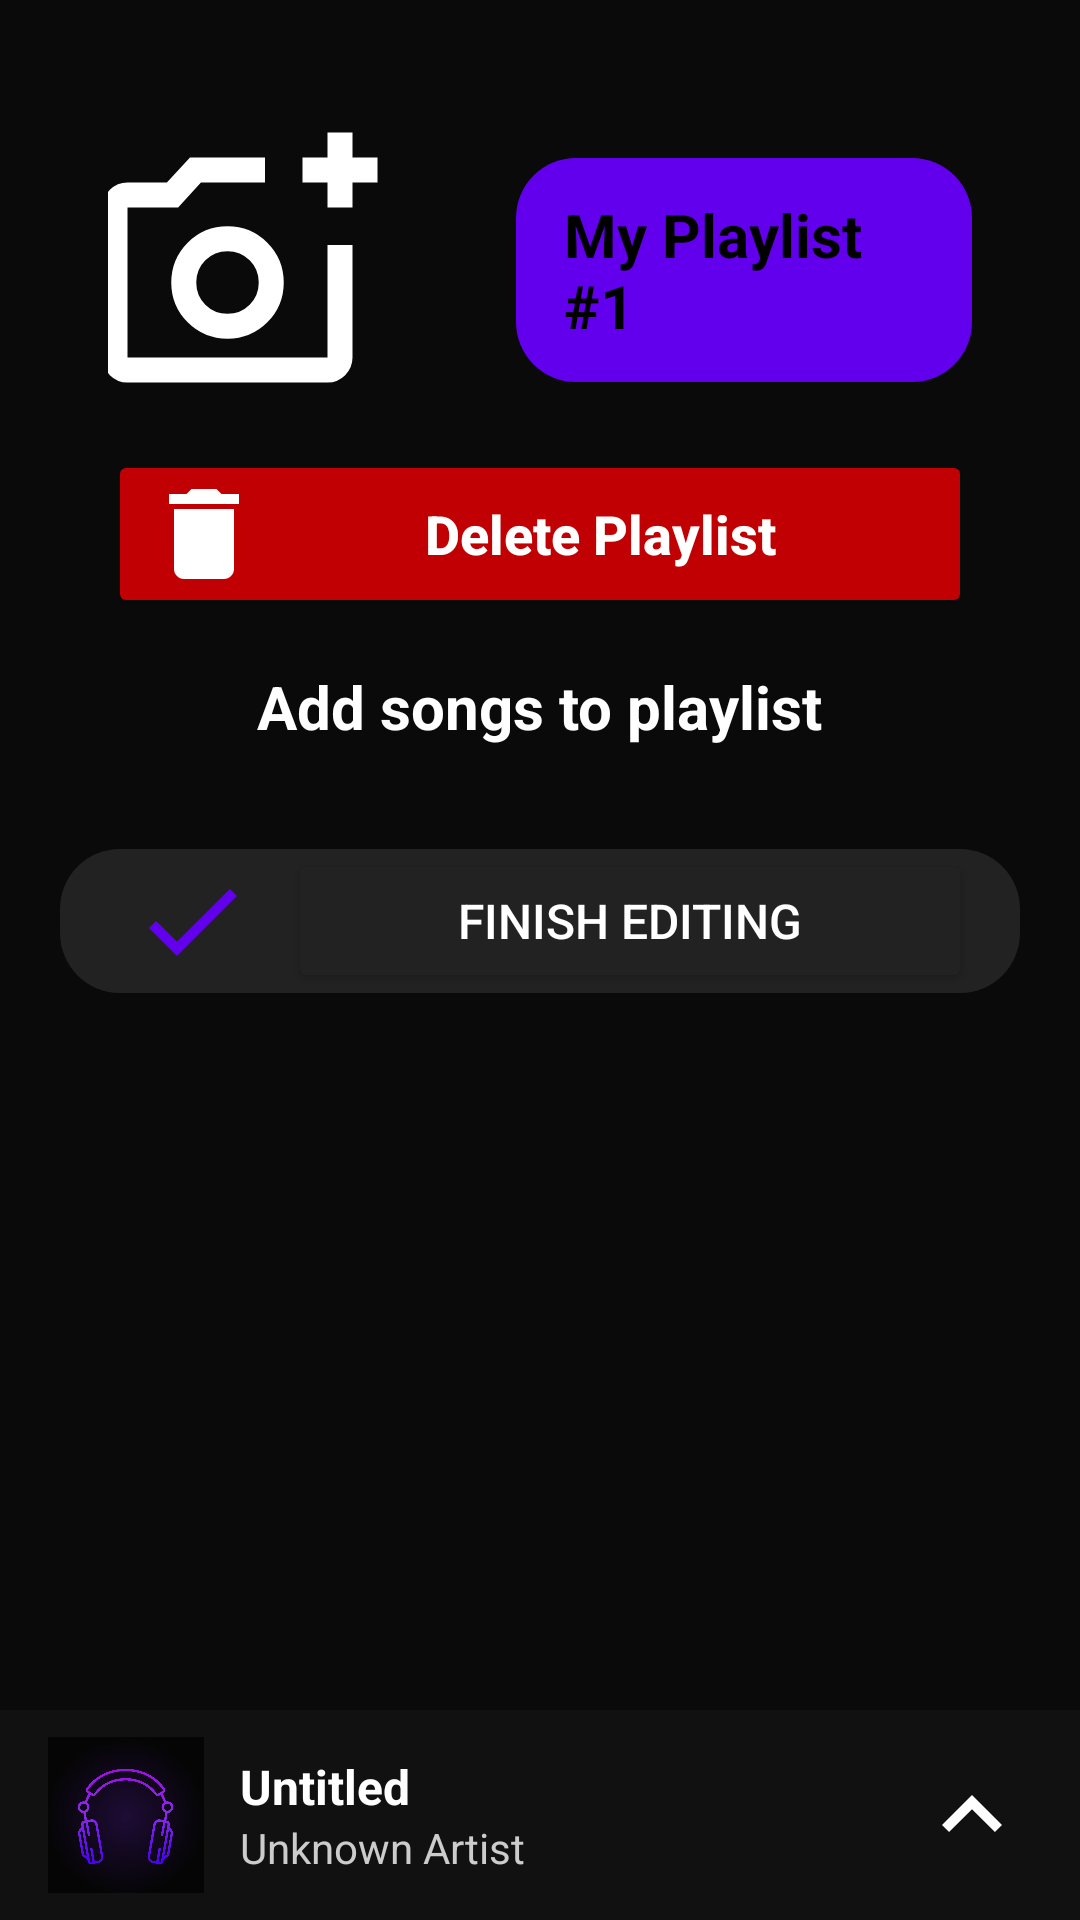

Here is an Android app screen rendered from its layout file. Give the layout XML and the strings, colors and styles it references.
<!-- AndroidManifest.xml: application theme Theme.Kzmusic -->
<!-- res/layout/fragment_edit_playlist.xml -->
<?xml version="1.0" encoding="utf-8"?>
<FrameLayout xmlns:android="http://schemas.android.com/apk/res/android"
    xmlns:tools="http://schemas.android.com/tools"
    android:layout_width="match_parent"
    android:layout_height="match_parent"
    xmlns:app="http://schemas.android.com/apk/res-auto"
    android:background="#0A0A0A"
    tools:context=".EditPlaylist">

    <ScrollView
        android:layout_width="match_parent"
        android:layout_height="match_parent"
        android:fillViewport="true"
        android:paddingHorizontal="20dp"
        android:paddingTop="24dp"
        android:layout_marginBottom="90dp">

        <LinearLayout
            android:layout_width="match_parent"
            android:layout_height="match_parent"
            android:orientation="vertical"
            android:gravity="center_horizontal">

            
            <LinearLayout
                android:layout_width="match_parent"
                android:layout_height="wrap_content"
                android:orientation="vertical"
                android:padding="16dp"
                android:background="#0A0A0A">


                
                <LinearLayout
                    android:layout_width="match_parent"
                    android:layout_height="wrap_content"
                    android:orientation="horizontal"
                    android:gravity="center_vertical">

                    
                    <LinearLayout
                        android:layout_width="wrap_content"
                        android:layout_height="wrap_content"
                        android:orientation="vertical"
                        android:gravity="center_horizontal"
                        android:layout_marginEnd="24dp">

                        <ImageView
                            android:id="@+id/add_photo"
                            android:layout_width="100dp"
                            android:layout_height="100dp"
                            android:layout_marginEnd="12dp"
                            android:scaleType="centerCrop"
                            android:src="@drawable/ic_album_photo"
                            android:contentDescription="Album Art" />

                    </LinearLayout>

                    
                    <EditText
                        android:id="@+id/playlist_name"
                        style="@style/AuthFieldStyle"
                        android:layout_width="0dp"
                        android:layout_height="wrap_content"
                        android:layout_weight="1"
                        android:hint="My Playlist #1"
                        android:textColor="@color/white"
                        android:textStyle="bold"
                        android:textSize="20sp"
                        android:backgroundTint="@color/purple"
                        android:padding="12dp"
                        android:background="@drawable/rounded_background" />
                </LinearLayout>
                
                <Button
                    android:id="@+id/delete_btn"
                    android:layout_width="match_parent"
                    android:layout_height="56dp"
                    android:text="Delete Playlist"
                    android:layout_marginTop="10dp"
                    android:textSize="18sp"
                    android:backgroundTint="@android:color/system_error_light"
                    android:textColor="@android:color/white"
                    android:textStyle="bold"
                    android:textAllCaps="false"
                    android:drawableLeft="@drawable/ic_bin"/>
            </LinearLayout>


            
            <TextView
                android:layout_width="wrap_content"
                android:layout_height="wrap_content"
                android:text="Add songs to playlist"
                android:textColor="@color/white"
                android:textSize="20sp"
                android:textStyle="bold" />

            
            <androidx.recyclerview.widget.RecyclerView
                android:id="@+id/recycler_view_songs"
                android:layout_width="match_parent"
                android:layout_height="wrap_content"
                android:layout_marginTop="10dp"
                android:layout_marginBottom="24dp"
                android:clipToPadding="false" />

            
            <LinearLayout
                android:layout_width="match_parent"
                android:layout_height="wrap_content"
                android:orientation="horizontal"
                android:background="@drawable/rounded_background"
                android:gravity="center_vertical"
                android:backgroundTint="#222"
                android:paddingHorizontal="16dp">

                <ImageView
                    android:layout_width="40dp"
                    android:layout_height="40dp"
                    android:id="@+id/ic_next"
                    android:layout_marginStart="8dp"
                    app:tint="@color/purple"
                    android:src="@drawable/ic_added"
                    android:background="?attr/selectableItemBackgroundBorderless" />

                <Button
                    android:id="@+id/next_btn"
                    android:layout_width="0dp"
                    android:layout_height="wrap_content"
                    android:layout_weight="1"
                    android:text="Finish Editing"
                    android:backgroundTint="#222"
                    android:textColor="@color/white"
                    android:textSize="16sp"
                    android:layout_marginStart="12dp" />
            </LinearLayout>
        </LinearLayout>
    </ScrollView>
    
    <RelativeLayout
        android:id="@+id/playback_bar"
        android:layout_width="match_parent"
        android:layout_height="70dp"
        android:layout_gravity="bottom"
        android:background="#111"
        android:paddingStart="16dp"
        android:paddingEnd="16dp"
        android:elevation="6dp">

        <ImageView
            android:id="@+id/current_song_art"
            android:layout_width="52dp"
            android:layout_height="52dp"
            android:layout_centerVertical="true"
            android:scaleType="centerCrop"
            android:src="@drawable/ic_library"
            android:layout_alignParentStart="true" />

        <LinearLayout
            android:id="@+id/song_info"
            android:layout_width="0dp"
            android:layout_height="wrap_content"
            android:layout_toEndOf="@id/current_song_art"
            android:layout_toStartOf="@id/up_button"
            android:layout_centerVertical="true"
            android:orientation="vertical"
            android:paddingStart="12dp">

            <TextView
                android:id="@+id/current_song_title"
                android:layout_width="wrap_content"
                android:layout_height="wrap_content"
                android:text="Untitled"
                android:textColor="@color/white"
                android:textSize="16sp"
                android:textStyle="bold"
                android:maxLines="1"
                android:ellipsize="end" />

            <TextView
                android:id="@+id/current_song_artist"
                android:layout_width="wrap_content"
                android:layout_height="wrap_content"
                android:text="Unknown Artist"
                android:textColor="#CCCCCC"
                android:textSize="14sp"
                android:maxLines="1"
                android:ellipsize="end" />
        </LinearLayout>

        <ImageButton
            android:id="@+id/up_button"
            android:layout_width="40dp"
            android:layout_height="40dp"
            android:layout_alignParentEnd="true"
            android:layout_centerVertical="true"
            android:background="?attr/selectableItemBackgroundBorderless"
            android:src="@drawable/ic_up"
            tools:ignore="TouchTargetSizeCheck" />
    </RelativeLayout>
</FrameLayout>
<!-- resources referenced by this layout -->
<resources>
  <color name="purple">#6200EE</color>
  <color name="white">#FFFFFFFF</color>
  <!-- drawable ic_added (drawable) -->
  <vector xmlns:android="http://schemas.android.com/apk/res/android" android:autoMirrored="true" android:height="40dp" android:tint="#1DB954" android:viewportHeight="24" android:viewportWidth="24" android:width="40dp">
        
      <path android:fillColor="@android:color/white" android:pathData="M9,16.17L4.83,12l-1.42,1.41L9,19 21,7l-1.41,-1.41z"/>
      
  </vector>
  <!-- drawable ic_album_photo (drawable) -->
  <vector xmlns:android="http://schemas.android.com/apk/res/android" android:autoMirrored="true" android:height="100dp" android:tint="#FFFFFF" android:viewportHeight="960" android:viewportWidth="960" android:width="100dp">
        
      <path android:fillColor="@android:color/white" android:pathData="M440,520L440,520L440,520L440,520L440,520L440,520Q440,520 440,520Q440,520 440,520L440,520Q440,520 440,520Q440,520 440,520L440,520Q440,520 440,520Q440,520 440,520L440,520L440,520ZM120,840Q87,840 63.5,816.5Q40,793 40,760L40,280Q40,247 63.5,223.5Q87,200 120,200L246,200L320,120L560,120L560,200L355,200L282,280L120,280Q120,280 120,280Q120,280 120,280L120,760Q120,760 120,760Q120,760 120,760L760,760Q760,760 760,760Q760,760 760,760L760,400L840,400L840,760Q840,793 816.5,816.5Q793,840 760,840L120,840ZM760,280L760,200L680,200L680,120L760,120L760,40L840,40L840,120L920,120L920,200L840,200L840,280L760,280ZM440,700Q515,700 567.5,647.5Q620,595 620,520Q620,445 567.5,392.5Q515,340 440,340Q365,340 312.5,392.5Q260,445 260,520Q260,595 312.5,647.5Q365,700 440,700ZM440,620Q398,620 369,591Q340,562 340,520Q340,478 369,449Q398,420 440,420Q482,420 511,449Q540,478 540,520Q540,562 511,591Q482,620 440,620Z"/>
      
  </vector>
  <!-- drawable ic_bin (drawable) -->
  <vector xmlns:android="http://schemas.android.com/apk/res/android" android:autoMirrored="true" android:height="40dp" android:tint="#FFFFFF" android:viewportHeight="24" android:viewportWidth="24" android:width="40dp">
        
      <path android:fillColor="@android:color/white" android:pathData="M6,19c0,1.1 0.9,2 2,2h8c1.1,0 2,-0.9 2,-2V7H6v12zM19,4h-3.5l-1,-1h-5l-1,1H5v2h14V4z"/>
      
  </vector>
  <!-- drawable ic_library: png bitmap (drawable, 330567 bytes) -->
  <!-- drawable ic_up (drawable) -->
  <vector xmlns:android="http://schemas.android.com/apk/res/android" android:autoMirrored="true" android:height="40dp" android:tint="#FFFFFF" android:viewportHeight="24" android:viewportWidth="24" android:width="40dp">
        
      <path android:fillColor="@android:color/white" android:pathData="M7.41,15.41L12,10.83l4.59,4.58L18,14l-6,-6 -6,6z"/>
      
  </vector>
  <!-- drawable rounded_background (drawable) -->
  <?xml version="1.0" encoding="utf-8"?>
  <shape xmlns:android="http://schemas.android.com/apk/res/android">
      <solid android:color="@color/white"/> 
      <corners android:radius="20dp"/> 
  </shape>
  <style name="AuthFieldStyle">
          <item name="android:layout_width">match_parent</item>
          <item name="android:layout_height">56dp</item>
          <item name="android:background">@drawable/rounded_background</item>
          <item name="android:textColor">@color/black</item>
          <item name="android:textColorHint">@color/black</item>
          <item name="android:textSize">16sp</item>
          <item name="android:paddingStart">16dp</item>
          <item name="android:paddingEnd">16dp</item>
      </style>
  <style name="Theme.Kzmusic" parent="Base.Theme.Kzmusic" />
  <color name="black">#FF000000</color>
  <style name="Base.Theme.Kzmusic" parent="Theme.Material3.DayNight.NoActionBar">
          
          
      </style>
</resources>
